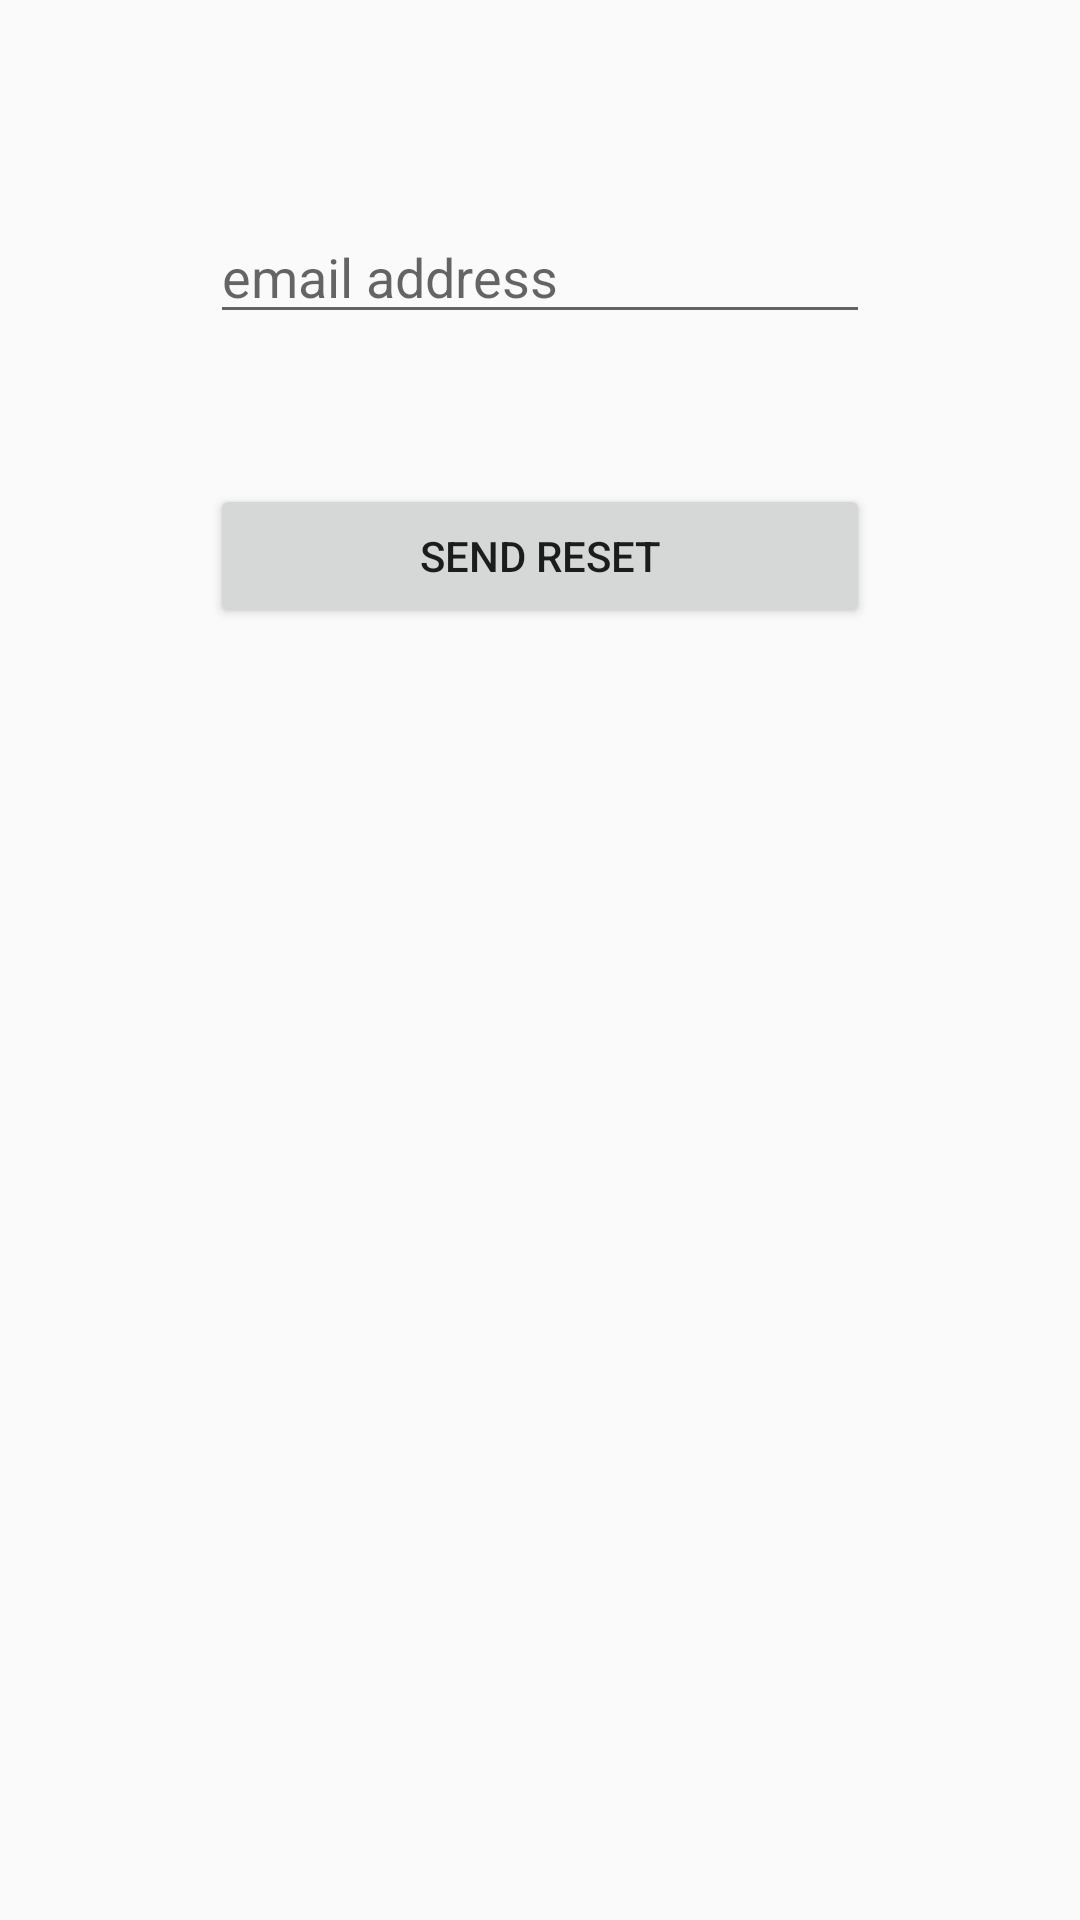

Here is an Android app screen rendered from its layout file. Give the layout XML and the strings, colors and styles it references.
<!-- AndroidManifest.xml: application theme AppTheme -->
<!-- res/layout/activity_passreset.xml -->
<?xml version="1.0" encoding="utf-8"?>
<RelativeLayout xmlns:android="http://schemas.android.com/apk/res/android"
    xmlns:app="http://schemas.android.com/apk/res-auto"
    xmlns:tools="http://schemas.android.com/tools"
    android:layout_width="match_parent"
    android:layout_height="match_parent"
    android:padding="70dp"
    tools:context=".passreset">
    <LinearLayout
        android:layout_width="match_parent"
        android:layout_height="match_parent"
        android:orientation="vertical">
        <EditText
            android:layout_width="match_parent"
            android:layout_height="wrap_content"
            android:id="@+id/resetmail"
            android:hint="email address"/>
        <Button
            android:layout_marginTop="50dp"
            android:layout_width="match_parent"
            android:layout_height="wrap_content"
            android:id="@+id/btnreset"
            android:text="Send Reset"/>
    </LinearLayout>

</RelativeLayout>
<!-- resources referenced by this layout -->
<resources>
  <style name="AppTheme" parent="Theme.AppCompat.Light.DarkActionBar">
          
          <item name="colorPrimary">@color/colorPrimary</item>
          <item name="colorPrimaryDark">@color/colorPrimaryDark</item>
          <item name="colorAccent">@color/colorAccent</item>
          <item name="actionMenuTextAppearance">@color/colorAccent</item>
      </style>
  <!-- not gathered from this repository: default colours our renderer supplied (Android Studio template values) -->
  <color name="colorPrimary">#FF6200EE</color>
  <color name="colorPrimaryDark">#FF3700B3</color>
  <color name="colorAccent">#FF03DAC5</color>
</resources>
